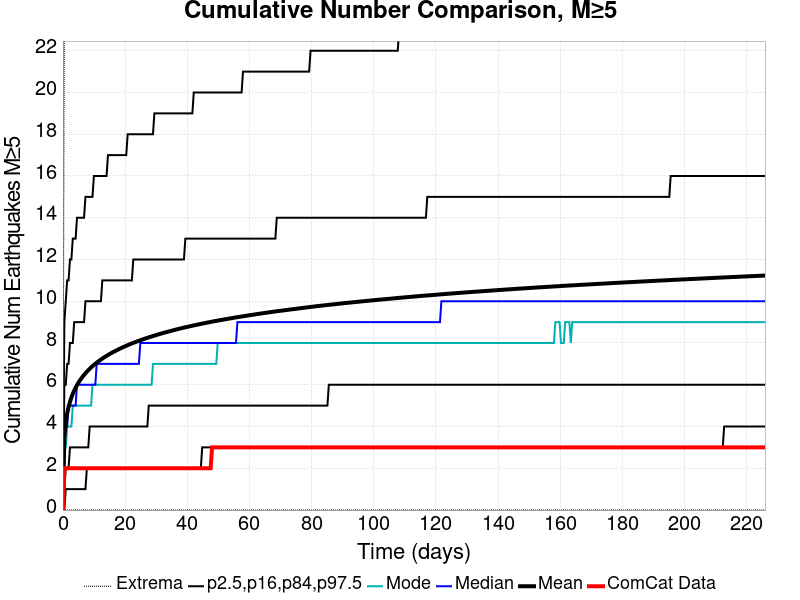

The table this chart was drawn from, first rows:
Time (days), ComCat Data, Simulation Mean, Simulation Median, Simulation Mode, Simulation Minimum, Simulation Maximum, 2.5 %-ile, 16 %-ile, 84 %-ile, 97.5 %-ile
0.0, 0.0, 0.0, 0.0, 0.0, 0.0, 0.0, 0.0, 0.0, 0.0, 0.0
0.4528, 2.0, 3.523, 3.0, 3.0, 0.0, 24.0, 0.0, 1.0, 6.0, 9.0
0.9055, 2.0, 4.209, 4.0, 3.0, 0.0, 28.0, 1.0, 2.0, 6.0, 10.0
1.358, 2.0, 4.628, 4.0, 4.0, 0.0, 28.0, 1.0, 2.0, 7.0, 11.0
1.811, 2.0, 4.939, 5.0, 4.0, 0.0, 30.0, 1.0, 2.0, 7.0, 11.0
2.264, 2.0, 5.185, 5.0, 4.0, 0.0, 40.0, 1.0, 3.0, 8.0, 12.0
2.717, 2.0, 5.39, 5.0, 4.0, 0.0, 41.0, 1.0, 3.0, 8.0, 12.0
3.169, 2.0, 5.567, 5.0, 5.0, 0.0, 42.0, 1.0, 3.0, 8.0, 13.0
3.622, 2.0, 5.721, 5.0, 5.0, 0.0, 43.0, 1.0, 3.0, 9.0, 13.0
4.075, 2.0, 5.862, 5.0, 5.0, 0.0, 44.0, 1.0, 3.0, 9.0, 13.0
4.528, 2.0, 5.985, 6.0, 5.0, 0.0, 44.0, 1.0, 3.0, 9.0, 14.0
4.98, 2.0, 6.099, 6.0, 5.0, 0.0, 44.0, 1.0, 3.0, 9.0, 14.0
5.433, 2.0, 6.203, 6.0, 5.0, 0.0, 44.0, 1.0, 3.0, 9.0, 14.0
5.886, 2.0, 6.3, 6.0, 5.0, 0.0, 44.0, 1.0, 3.0, 9.0, 14.0
6.339, 2.0, 6.391, 6.0, 5.0, 0.0, 44.0, 1.0, 3.0, 9.0, 14.0
6.791, 2.0, 6.475, 6.0, 5.0, 0.0, 44.0, 1.0, 3.0, 9.0, 14.0
7.244, 2.0, 6.553, 6.0, 5.0, 0.0, 44.0, 1.0, 3.0, 10.0, 15.0
7.697, 2.0, 6.628, 6.0, 5.0, 0.0, 45.0, 2.0, 3.0, 10.0, 15.0
8.15, 2.0, 6.698, 6.0, 5.0, 0.0, 45.0, 2.0, 3.0, 10.0, 15.0
8.602, 2.0, 6.767, 6.0, 5.0, 0.0, 45.0, 2.0, 4.0, 10.0, 15.0
9.055, 2.0, 6.831, 6.0, 5.0, 0.0, 46.0, 2.0, 4.0, 10.0, 15.0
9.508, 2.0, 6.893, 6.0, 6.0, 0.0, 46.0, 2.0, 4.0, 10.0, 15.0
9.961, 2.0, 6.951, 6.0, 6.0, 0.0, 46.0, 2.0, 4.0, 10.0, 16.0
10.41, 2.0, 7.007, 6.0, 6.0, 0.0, 46.0, 2.0, 4.0, 10.0, 16.0
10.87, 2.0, 7.061, 7.0, 6.0, 0.0, 48.0, 2.0, 4.0, 10.0, 16.0
11.32, 2.0, 7.112, 7.0, 6.0, 0.0, 51.0, 2.0, 4.0, 10.0, 16.0
11.77, 2.0, 7.162, 7.0, 6.0, 0.0, 53.0, 2.0, 4.0, 10.0, 16.0
12.22, 2.0, 7.21, 7.0, 6.0, 0.0, 53.0, 2.0, 4.0, 10.0, 16.0
12.68, 2.0, 7.255, 7.0, 6.0, 0.0, 53.0, 2.0, 4.0, 11.0, 16.0
13.13, 2.0, 7.3, 7.0, 6.0, 0.0, 54.0, 2.0, 4.0, 11.0, 16.0
13.58, 2.0, 7.345, 7.0, 6.0, 0.0, 54.0, 2.0, 4.0, 11.0, 16.0
14.04, 2.0, 7.387, 7.0, 6.0, 0.0, 55.0, 2.0, 4.0, 11.0, 16.0
14.49, 2.0, 7.427, 7.0, 6.0, 0.0, 55.0, 2.0, 4.0, 11.0, 17.0
14.94, 2.0, 7.466, 7.0, 6.0, 0.0, 55.0, 2.0, 4.0, 11.0, 17.0
15.39, 2.0, 7.504, 7.0, 6.0, 0.0, 55.0, 2.0, 4.0, 11.0, 17.0
15.85, 2.0, 7.541, 7.0, 6.0, 0.0, 55.0, 2.0, 4.0, 11.0, 17.0
16.3, 2.0, 7.579, 7.0, 6.0, 0.0, 55.0, 2.0, 4.0, 11.0, 17.0
16.75, 2.0, 7.613, 7.0, 6.0, 0.0, 55.0, 2.0, 4.0, 11.0, 17.0
17.2, 2.0, 7.646, 7.0, 6.0, 0.0, 55.0, 2.0, 4.0, 11.0, 17.0
17.66, 2.0, 7.681, 7.0, 6.0, 0.0, 55.0, 2.0, 4.0, 11.0, 17.0
18.11, 2.0, 7.714, 7.0, 6.0, 0.0, 55.0, 2.0, 4.0, 11.0, 17.0
18.56, 2.0, 7.747, 7.0, 6.0, 0.0, 55.0, 2.0, 4.0, 11.0, 17.0
19.02, 2.0, 7.778, 7.0, 6.0, 0.0, 55.0, 2.0, 4.0, 11.0, 17.0
19.47, 2.0, 7.809, 7.0, 6.0, 0.0, 55.0, 2.0, 4.0, 11.0, 17.0
19.92, 2.0, 7.839, 7.0, 6.0, 0.0, 55.0, 2.0, 4.0, 11.0, 17.0
20.37, 2.0, 7.869, 7.0, 6.0, 0.0, 56.0, 2.0, 4.0, 11.0, 17.0
20.83, 2.0, 7.898, 7.0, 6.0, 0.0, 56.0, 2.0, 4.0, 11.0, 18.0
21.28, 2.0, 7.926, 7.0, 6.0, 0.0, 56.0, 2.0, 4.0, 11.0, 18.0
21.73, 2.0, 7.954, 7.0, 6.0, 0.0, 56.0, 2.0, 4.0, 11.0, 18.0
22.19, 2.0, 7.982, 7.0, 6.0, 0.0, 56.0, 2.0, 4.0, 11.0, 18.0
22.64, 2.0, 8.009, 7.0, 6.0, 0.0, 56.0, 2.0, 4.0, 12.0, 18.0
23.09, 2.0, 8.034, 7.0, 6.0, 0.0, 56.0, 2.0, 4.0, 12.0, 18.0
23.54, 2.0, 8.059, 7.0, 6.0, 0.0, 56.0, 2.0, 4.0, 12.0, 18.0
24, 2.0, 8.085, 7.0, 6.0, 0.0, 56.0, 2.0, 4.0, 12.0, 18.0
24.45, 2.0, 8.109, 7.0, 6.0, 0.0, 56.0, 2.0, 4.0, 12.0, 18.0
24.9, 2.0, 8.133, 8.0, 6.0, 0.0, 56.0, 2.0, 4.0, 12.0, 18.0
25.35, 2.0, 8.157, 8.0, 6.0, 0.0, 56.0, 2.0, 4.0, 12.0, 18.0
25.81, 2.0, 8.181, 8.0, 6.0, 0.0, 56.0, 2.0, 4.0, 12.0, 18.0
26.26, 2.0, 8.204, 8.0, 6.0, 0.0, 56.0, 2.0, 4.0, 12.0, 18.0
26.71, 2.0, 8.226, 8.0, 6.0, 0.0, 56.0, 2.0, 4.0, 12.0, 18.0
... 440 more rows
